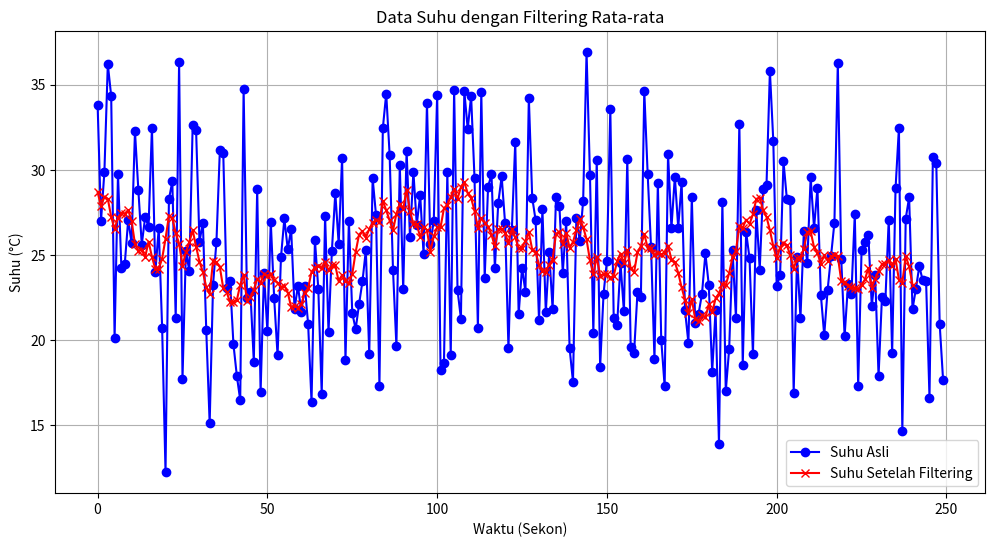

The matplotlib source for this figure:
import numpy as np
import matplotlib.pyplot as plt

# ID
print ("Nama : Muhammad Fahmi Ramadhan")
print ("NRP  : 5009211007")


# Fungsi untuk menghaluskan data suhu dengan filter rata-rata sederhana
def simple_moving_average(data, window_size):
    smoothed_data = np.convolve(data, np.ones(window_size)/window_size, mode='valid')
    return smoothed_data

# Membuat data suhu acak untuk simulasi
np.random.seed(0)
num_samples = 250
mean_temp = 25
temp_variation = 5
temperature_data = mean_temp + temp_variation * np.random.randn(num_samples)

# Parameter filter rata-rata
window_size = 10  # Ukuran jendela filter

# Menghaluskan data suhu menggunakan filter rata-rata
smoothed_data = simple_moving_average(temperature_data, window_size)

# Plot data suhu asli dan hasil smoothing
plt.figure(figsize=(12, 6))
plt.plot(temperature_data, marker='o', linestyle='-', color='b', label='Suhu Asli')
plt.plot(smoothed_data, marker='x', linestyle='-', color='r', label='Suhu Setelah Filtering')
plt.xlabel('Waktu (Sekon)')
plt.ylabel('Suhu (°C)')
plt.title('Data Suhu dengan Filtering Rata-rata')
plt.grid(True)
plt.legend()
plt.show()